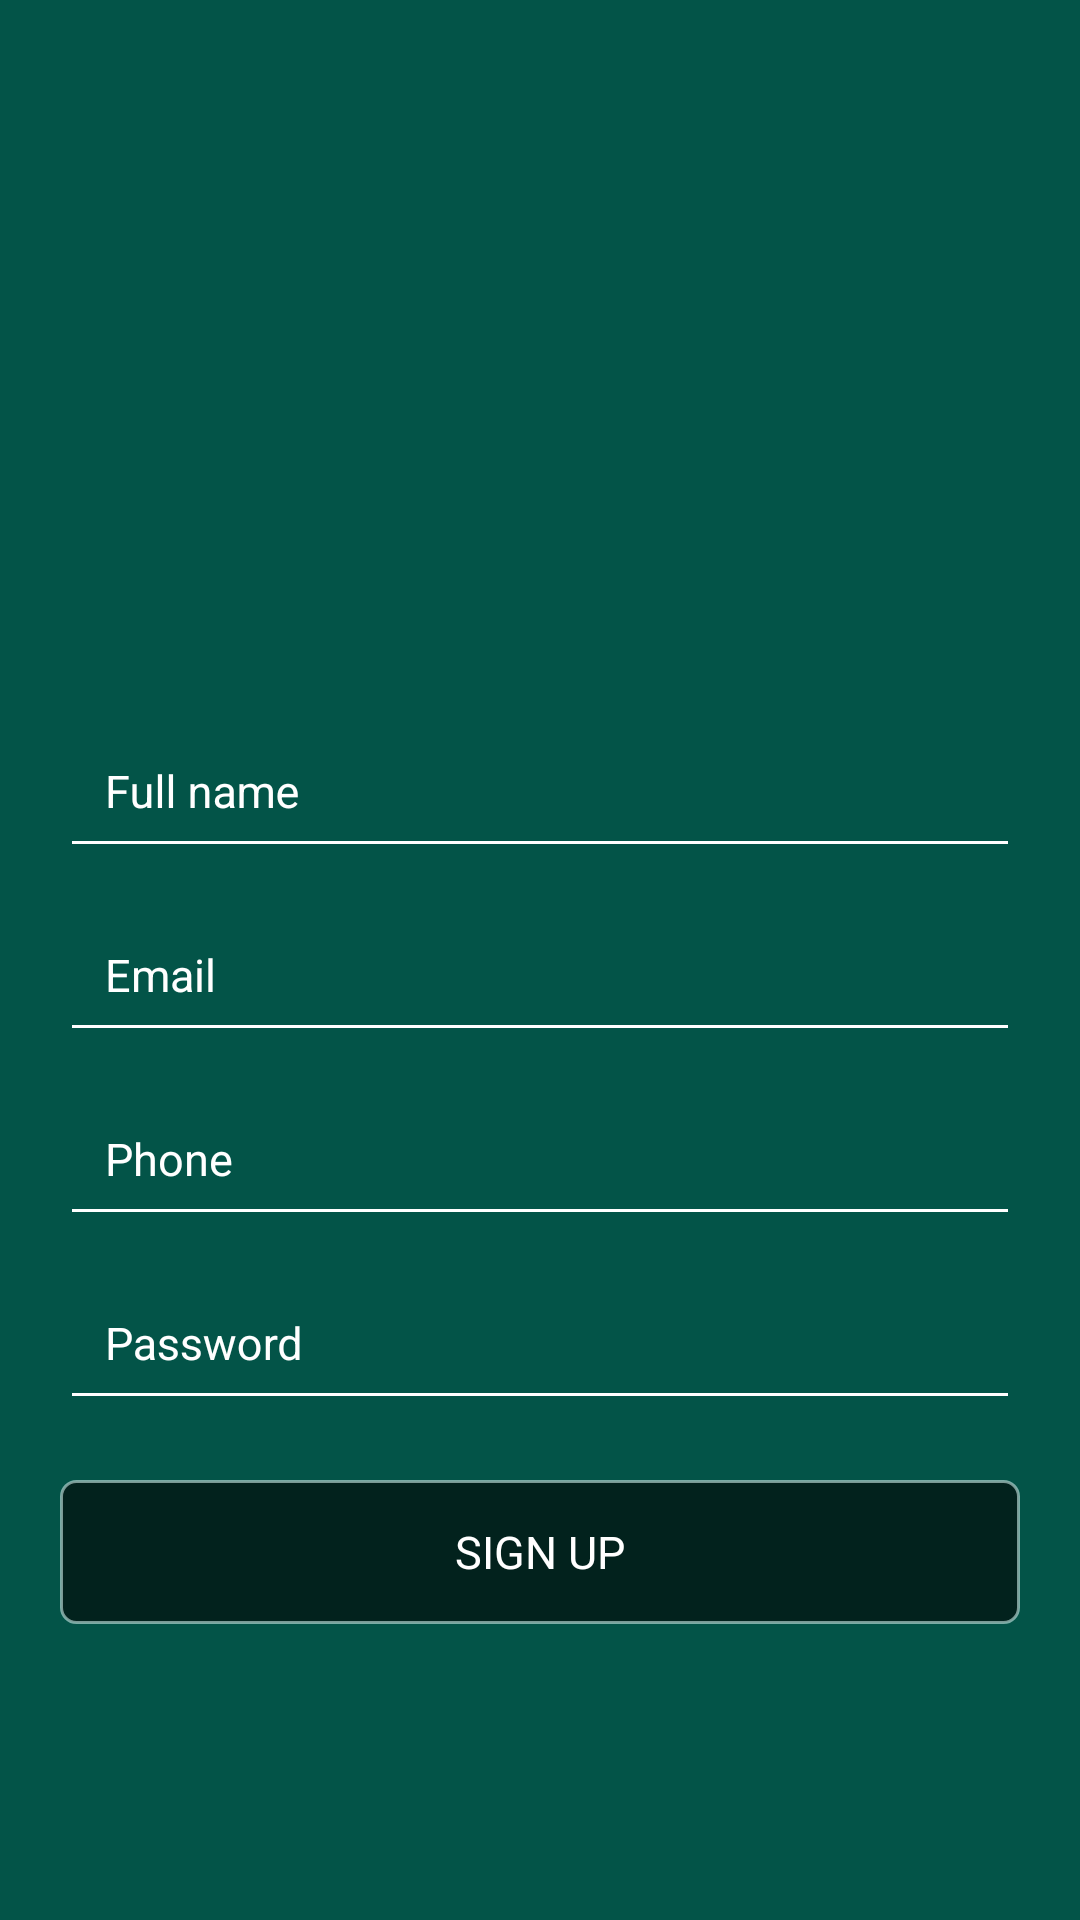

Layout XML and referenced resources for this Android screen:
<!-- AndroidManifest.xml: application theme AppTheme -->
<!-- res/layout/registrationscreen.xml -->
<?xml version="1.0" encoding="utf-8"?>
<RelativeLayout xmlns:android="http://schemas.android.com/apk/res/android"
    android:layout_width="match_parent"
    android:layout_height="match_parent"
    android:background="@color/maincolor"
    android:orientation="vertical">

    <RelativeLayout
        android:layout_width="match_parent"
        android:layout_height="match_parent">

        <android.support.design.widget.TextInputLayout
            android:id="@+id/fullnameet"
            android:layout_width="match_parent"
            android:layout_height="wrap_content"
            android:layout_above="@+id/emailaddresset"
            android:theme="@style/TextLabel">


            <EditText
                android:id="@+id/fullnameedittext"
                style="@style/App_EditTextStyle"
                android:hint="@string/fullnamehint"
                android:inputType="text" />


        </android.support.design.widget.TextInputLayout>

        <android.support.design.widget.TextInputLayout
            android:id="@+id/emailaddresset"
            android:layout_width="match_parent"
            android:layout_height="wrap_content"
            android:layout_centerInParent="true"
            android:theme="@style/TextLabel">

            <EditText
                android:id="@+id/emailaddressedittext"
                style="@style/App_EditTextStyle"
                android:hint="@string/email"
                android:inputType="textEmailAddress" />
        </android.support.design.widget.TextInputLayout>

        <android.support.design.widget.TextInputLayout
            android:id="@+id/phoneinfoet"
            android:layout_width="match_parent"
            android:layout_height="wrap_content"
            android:layout_below="@+id/emailaddresset"
            android:theme="@style/TextLabel">

            <EditText
                android:id="@+id/phoneinfoedittext"
                style="@style/App_EditTextStyle"
                android:layout_marginTop="@dimen/alligntop"
                android:hint="@string/phonehint"
                android:inputType="phone"

                />
        </android.support.design.widget.TextInputLayout>

        <android.support.design.widget.TextInputLayout
            android:id="@+id/passwordet"
            android:layout_width="match_parent"
            android:layout_height="wrap_content"
            android:layout_below="@+id/phoneinfoet"
            android:theme="@style/TextLabel"

            >

            <EditText
                android:id="@+id/passwordedittext"
                style="@style/App_EditTextStyle"
                android:layout_below="@+id/phoneinfoet"
                android:layout_marginTop="@dimen/alligntop"
                android:hint="@string/passwordhint"
                android:inputType="textPassword"

                />
        </android.support.design.widget.TextInputLayout>

        <Button
            android:id="@+id/signup"
            style="@style/App_ButtonStyle"
            android:layout_below="@+id/passwordet"
            android:layout_marginTop="@dimen/margin"
            android:text="@string/signup"

            />

    </RelativeLayout>

</RelativeLayout>
<!-- resources referenced by this layout -->
<resources>
  <color name="maincolor">#035448</color>
  <dimen name="alligntop">15dp</dimen>
  <dimen name="margin">20dp</dimen>
  <string name="email">Email</string>
  <string name="fullnamehint">Full name</string>
  <string name="passwordhint">Password</string>
  <string name="phonehint">Phone</string>
  <string name="signup">SIGN UP</string>
  <style name="App_ButtonStyle" parent="@android:style/Widget.Button">
  
          <item name="android:layout_width">match_parent</item>
          <item name="android:layout_height">wrap_content</item>
          <item name="android:layout_marginLeft">@dimen/margin</item>
          <item name="android:layout_marginRight">@dimen/margin</item>
          <item name="android:background">@drawable/customloginbutton</item>
          <item name="android:textColor">@color/colorWhite</item>
          <item name="android:textSize">@dimen/forgotpasswordtextsize</item>
  
      </style>
  <style name="App_EditTextStyle" parent="@android:style/Widget.EditText">
          <item name="android:layout_height">wrap_content</item>
          <item name="android:layout_width">match_parent</item>
          <item name="android:layout_marginLeft">@dimen/margin</item>
          <item name="android:layout_marginRight">@dimen/margin</item>
          <item name="android:padding">@dimen/margin15dp</item>
          <item name="android:textSize">@dimen/forgotpasswordtextsize</item>
          <item name="android:textColor">@color/colorWhite</item>
  
      </style>
  <style name="TextLabel" parent="TextAppearance.AppCompat">
          
  
  
          <item name="android:textColorHint">@color/colorWhite</item>
          <item name="android:textSize">20sp</item>
          
          <item name="colorAccent">@color/colorWhite</item>
          <item name="colorControlNormal">@color/colorWhite</item>
          <item name="colorControlActivated">@color/colorWhite</item>
      </style>
  <style name="AppTheme" parent="Theme.AppCompat.Light.NoActionBar">
          
          <item name="colorPrimary">@color/colorPrimary</item>
          <item name="colorPrimaryDark">@color/colorPrimaryDark</item>
          <item name="colorAccent">@color/colorAccent</item>
      </style>
  <!-- drawable customloginbutton (drawable) -->
  <?xml version="1.0" encoding="utf-8"?>
  <shape xmlns:android="http://schemas.android.com/apk/res/android">
      <stroke
          android:width="1dp"
          android:color="@color/buttonbordercolor" />
  
      <corners android:radius="5dp" />
  
      <gradient
          android:angle="270"
          android:centerColor="@color/colorTransparentBlack"
          android:endColor="@color/colorTransparentBlack"
          android:startColor="@color/colorTransparentBlack"
  
          />
  </shape>
  <color name="colorWhite">#FFFFFF</color>
  <dimen name="forgotpasswordtextsize">15sp</dimen>
  <dimen name="margin15dp">15dp</dimen>
  <color name="colorPrimary">#3F51B5</color>
  <color name="colorPrimaryDark">#303F9F</color>
  <color name="colorAccent">#FF4081</color>
  <color name="buttonbordercolor">#99cbe8e4</color>
  <color name="colorTransparentBlack">#99000000</color>
</resources>
